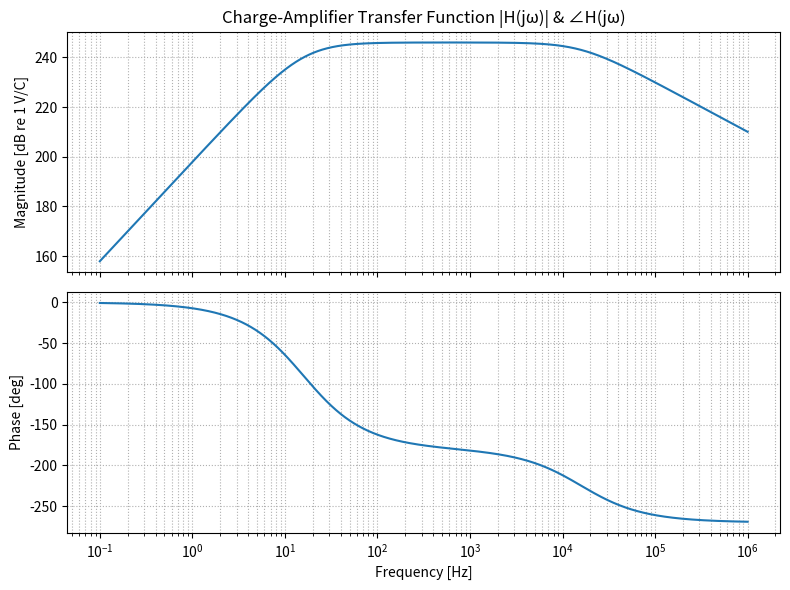

This chart was generated by the following Python code:
# plot_charge_amp_tf.py
"""Plot magnitude and phase of the piezo charge‑amplifier transfer function
    H(s) = V_OUT_HPF(s) / Q_piezo(s)

Schematic values (copy‑exact):
    R1  = 10 GΩ  , C1  = 1 pF    # feedback of charge amp
    R9  = 10 kΩ  , C8  = 1 nF    # post low‑pass
    R10 = 100 kΩ , C4  = 100 nF  # ac‑coupling high‑pass

The algebra (see chat):
    H(s) = -(2*R1) * s                      # first zero (at DC) and gain
            / (1 + s R1 C1)               # feedback pole
          * 1 / (1 + s R9 C8)             # post low‑pass pole
          * (s R10 C4) / (1 + s R10 C4)   # ac‑coupling zero & pole (HP)

Above a few‑Hz and below ~10 kHz the magnitude should level at 2 V/pC
(≈ +6 dB relative to 1 V/pC or ≈ +246 dB relative to 1 V/C).
"""

import numpy as np
import matplotlib.pyplot as plt

def get_amplifier_parameters():
    """Return the amplifier component values."""
    return {
        'R1': 10e9,    # 10  GΩ
        'C1': 1e-12,   # 1   pF
        'R9': 10e3,    # 10  kΩ
        'C8': 1e-9,    # 1   nF
        'R10': 100e3,  # 100 kΩ
        'C4': 100e-9   # 100 nF
    }

def calculate_amplifier_tf(freq):
    """Calculate the amplifier transfer function at given frequencies.
    
    Args:
        freq: Array of frequencies in Hz
        
    Returns:
        H: Complex transfer function values
        mag_db: Magnitude in dB (relative to 1 V/pC)
        phase_deg: Phase in degrees
    """
    params = get_amplifier_parameters()
    R1, C1, R9, C8, R10, C4 = [params[k] for k in ['R1', 'C1', 'R9', 'C8', 'R10', 'C4']]
    
    w = 2 * np.pi * freq
    s = 1j * w
    
    H = ( -2 * R1 * s ) / (1 + s * R1 * C1)       # charge amp core
    H *= 1 / (1 + s * R9 * C8)                    # post LP pole
    H *= (s * R10 * C4) / (1 + s * R10 * C4)      # HP zero+pole
    
    mag_db = 20 * np.log10(np.abs(H))
    phase_deg = np.unwrap(np.angle(H)) * 180/np.pi
    
    return H, mag_db, phase_deg

def plot_amplifier_tf(freq, H, mag_db, phase_deg):
    """Plot the amplifier transfer function.
    
    Args:
        freq: Array of frequencies in Hz
        H: Complex transfer function values
        mag_db: Magnitude in dB
        phase_deg: Phase in degrees
    """
    fig, ax = plt.subplots(2, 1, figsize=(8, 6), sharex=True)

    ax[0].semilogx(freq, mag_db)
    ax[0].set_ylabel('Magnitude [dB re 1 V/C]')
    ax[0].grid(True, which='both', ls=':')
    ax[0].set_title('Charge‑Amplifier Transfer Function |H(jω)| & ∠H(jω)')

    ax[1].semilogx(freq, phase_deg)
    ax[1].set_xlabel('Frequency [Hz]')
    ax[1].set_ylabel('Phase [deg]')
    ax[1].grid(True, which='both', ls=':')

    plt.tight_layout()
    plt.show()
    
    # Print mid-band gain for sanity check
    mid_idx = np.argmin(np.abs(freq - 1000))   # ~1 kHz
    print(f"Mid‑band |H| ≈ {np.abs(H[mid_idx]):.2e} V/C  ( {mag_db[mid_idx]:.1f} dB re 1 V/C )")

if __name__ == "__main__":
    # Example usage when run directly
    f_min, f_max = 0.1, 1e6     # Hz
    n_points = 3000
    f = np.logspace(np.log10(f_min), np.log10(f_max), n_points)
    
    H, mag_db, phase_deg = calculate_amplifier_tf(f)
    plot_amplifier_tf(f, H, mag_db, phase_deg)
